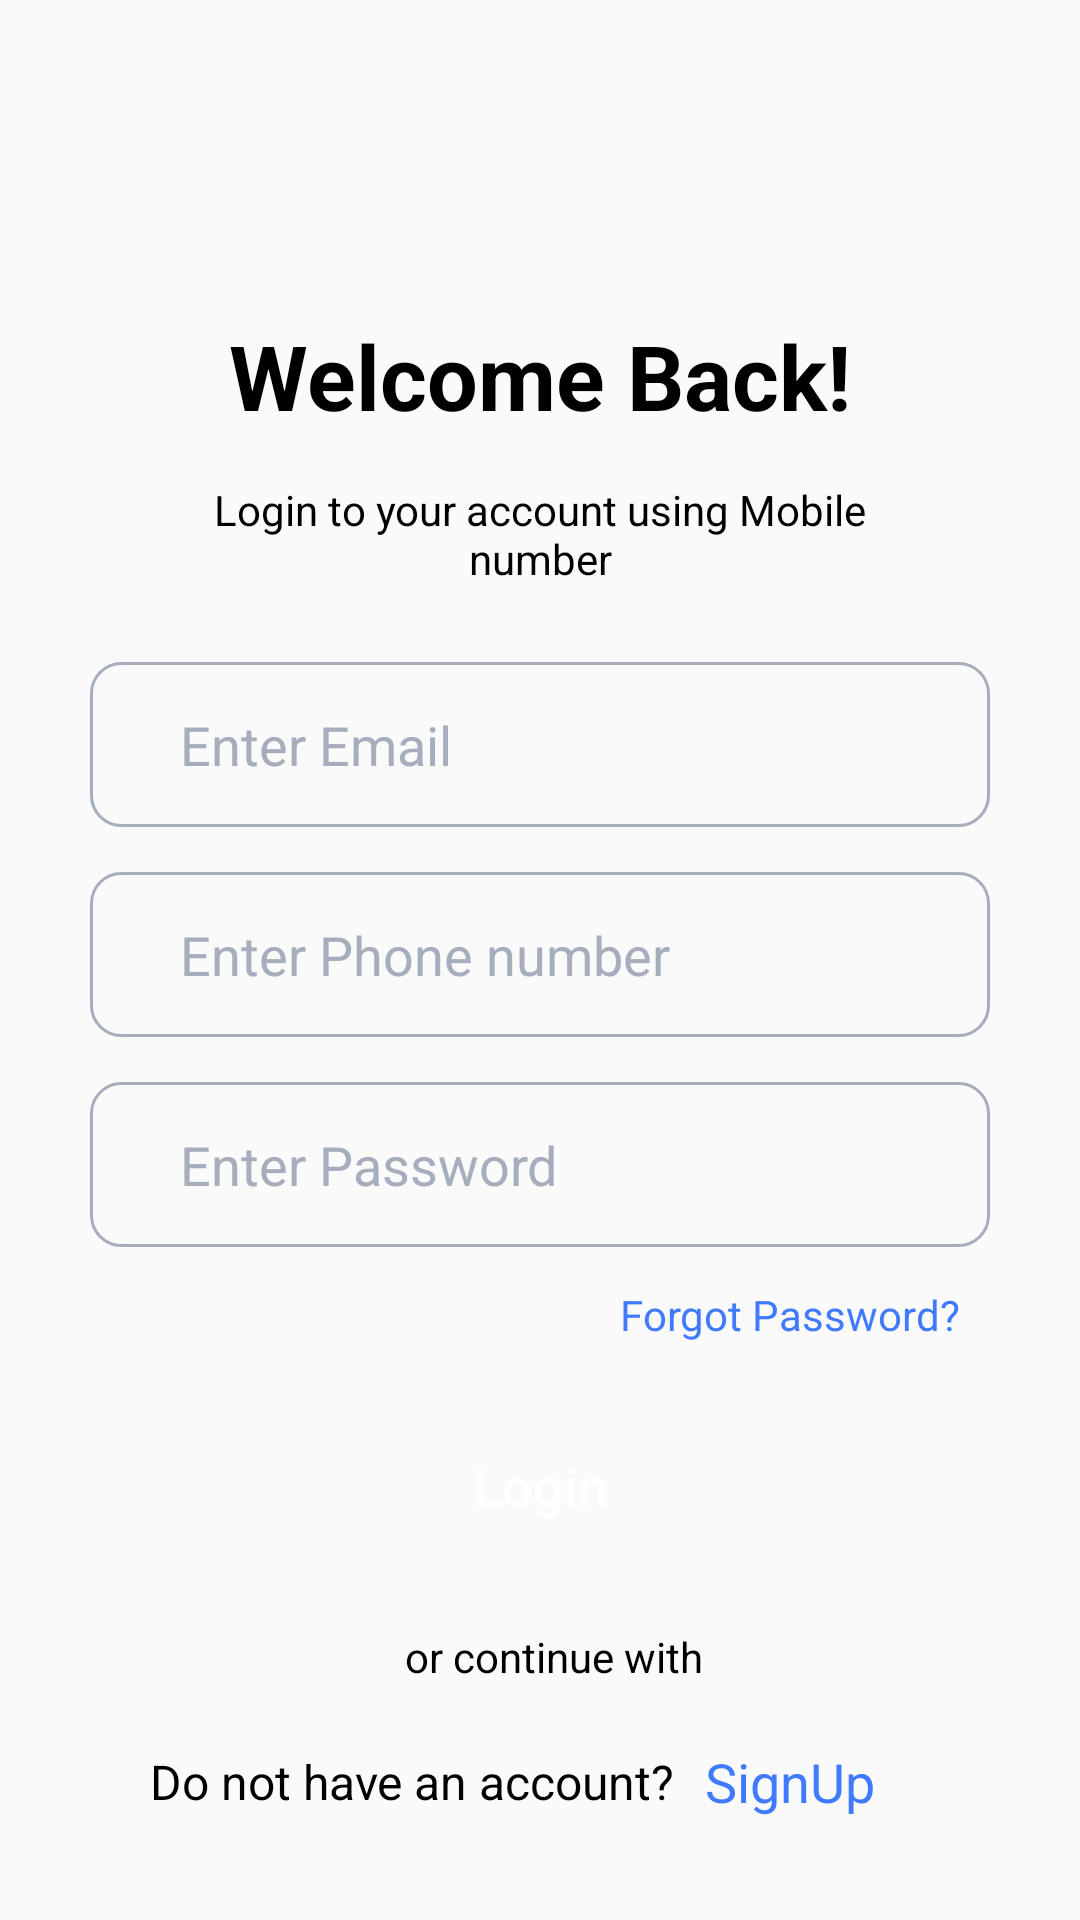

Here is an Android app screen rendered from its layout file. Give the layout XML and the strings, colors and styles it references.
<!-- AndroidManifest.xml: application theme Theme.HousePulse -->
<!-- res/layout/activity_login.xml -->
<?xml version="1.0" encoding="utf-8"?>
<ScrollView xmlns:android="http://schemas.android.com/apk/res/android"
    xmlns:app="http://schemas.android.com/apk/res-auto"
    xmlns:tools="http://schemas.android.com/tools"
    android:id="@+id/main"
    android:layout_width="match_parent"
    android:layout_height="match_parent"
    tools:context=".Login">

    <RelativeLayout
        android:layout_width="match_parent"
        android:layout_height="match_parent"
        android:layout_marginTop="70dp">

        <TextView
            android:id="@+id/tv_title_two"
            android:layout_width="wrap_content"
            android:layout_height="wrap_content"
            android:text="@string/boarding_1"
            android:textColor="@color/black"
            android:textSize="30sp"
            android:textStyle="bold"
            android:layout_marginTop="35dp"
            android:layout_centerHorizontal="true"
            />
        <TextView
            android:id="@+id/tv_context_one"
            android:layout_width="wrap_content"
            android:layout_height="wrap_content"
            android:text="@string/detail_one"
            android:textColor="@color/black"
            android:textSize="14sp"
            android:layout_marginTop="15dp"
            android:layout_below="@id/tv_title_two"
            android:textAlignment="center"
            android:layout_marginStart="50dp"
            android:layout_marginEnd="50dp"
            android:layout_centerHorizontal="true"
            />
        <EditText
            android:id="@+id/et_email"
            android:layout_width="match_parent"
            android:layout_height="55dp"
            android:layout_below="@id/tv_context_one"
            android:layout_marginStart="30dp"
            android:layout_marginEnd="30dp"
            android:background="@drawable/custom_light_edit_text"
            android:hint="@string/email_id"
            android:textColorHint="@color/light_gray"
            android:paddingStart="30dp"
            android:layout_marginTop="25dp"
            android:inputType="textEmailAddress"
            android:textColor="@color/black"
            />
        <EditText
            android:id="@+id/et_number"
            android:layout_width="match_parent"
            android:layout_height="55dp"
            android:layout_below="@id/et_email"
            android:layout_marginStart="30dp"
            android:layout_marginEnd="30dp"
            android:background="@drawable/custom_light_edit_text"
            android:hint="@string/phone_number"
            android:textColorHint="@color/light_gray"
            android:paddingStart="30dp"
            android:layout_marginTop="15dp"
            android:inputType="number"
            android:textColor="@color/black"
            android:maxLength="11"
            />
        <EditText
            android:id="@+id/et_password"
            android:layout_width="match_parent"
            android:layout_height="55dp"
            android:layout_below="@id/et_number"
            android:layout_marginStart="30dp"
            android:layout_marginEnd="30dp"
            android:background="@drawable/custom_light_edit_text"
            android:hint="@string/password"
            android:textColorHint="@color/light_gray"
            android:paddingStart="30dp"
            android:layout_marginTop="15dp"
            android:inputType="text"
            android:textColor="@color/black"
            android:maxLength="8"
            />
        <TextView
            android:id="@+id/tv_forgot_password"
            android:layout_width="wrap_content"
            android:layout_height="wrap_content"
            android:layout_below="@id/et_password"
            android:text="@string/change_pass"
            android:textColor="@color/blue"
            android:layout_alignParentRight="true"
            android:layout_marginTop="13dp"
            android:layout_marginRight="40dp"/>
        <Button
            android:id="@+id/btn_login"
            android:layout_width="match_parent"
            android:layout_height="55dp"
            android:layout_below="@id/tv_forgot_password"
            android:text="@string/login"
            android:background="@drawable/custom_ripple_effect"
            android:textColor="@color/white"
            android:layout_marginStart="30dp"
            android:layout_marginEnd="30dp"
            android:layout_marginTop="20dp"
            android:textAllCaps="false"
            android:textSize="18dp"/>
        <LinearLayout
            android:id="@+id/layout_one"
            android:layout_width="match_parent"
            android:layout_height="wrap_content"
            android:layout_below="@id/btn_login"
            android:orientation="horizontal"
            android:layout_marginTop="20dp"
            android:layout_marginStart="35dp"
            android:layout_marginEnd="35dp"
            android:layout_centerHorizontal="true">

            <View
                android:id="@+id/view_one"
                android:layout_width="90dp"
                android:layout_height="1dp"
                android:textColor="@color/black"
                android:layout_marginTop="12dp"
                />
            <TextView
                android:layout_width="wrap_content"
                android:layout_height="wrap_content"
                android:text="@string/continue_with"
                android:textColor="@color/black"
                android:layout_marginLeft="10dp"
                android:layout_marginRight="10dp"/>
            <View
                android:id="@+id/view_two"
                android:layout_width="90dp"
                android:layout_height="1dp"
                android:textColor="@color/black"
                android:layout_marginTop="12dp"
                />
        </LinearLayout>




        <LinearLayout
            android:id="@+id/layout_three"
            android:layout_width="match_parent"
            android:layout_height="wrap_content"
            android:layout_below="@id/layout_one"
            android:orientation="horizontal"
            android:layout_marginStart="50dp"
            android:layout_marginEnd="50dp"
            android:layout_centerHorizontal="true"
            android:layout_marginTop="20dp"
            android:layout_marginBottom="30dp"
            android:gravity="center_vertical"
            android:layout_gravity="center_horizontal">

            <TextView
                android:layout_width="wrap_content"
                android:layout_height="wrap_content"
                android:text="@string/no_account"
                android:textColor="@color/black"
                android:textSize="16sp" />
            <TextView
                android:id="@+id/tv_sign_up"
                android:layout_width="wrap_content"
                android:layout_height="wrap_content"
                android:text="@string/sign_up"
                android:textColor="@color/blue"
                android:textSize="18sp"
                android:layout_marginLeft="10dp"/>
        </LinearLayout>



    </RelativeLayout>
</ScrollView>
<!-- resources referenced by this layout -->
<resources>
  <color name="black">#FF000000</color>
  <color name="blue">#407BFF</color>
  <color name="light_gray">#A6ADBC</color>
  <color name="white">#FFFFFFFF</color>
  <!-- drawable custom_light_edit_text (drawable) -->
  <?xml version="1.0" encoding="utf-8"?>
  <shape xmlns:android="http://schemas.android.com/apk/res/android"
      android:shape="rectangle">
  
      <corners android:radius="10dp"/>
      <stroke
          android:color="@color/light_gray"
          android:width="1dp"/>
  
  </shape>
  <string name="boarding_1">Welcome Back!</string>
  <string name="change_pass">Forgot Password?</string>
  <string name="continue_with">or continue with </string>
  <string name="detail_one">Login to your account using Mobile number</string>
  <string name="email_id">Enter Email</string>
  <string name="login">Login</string>
  <string name="no_account">Do not have an account?</string>
  <string name="password">Enter Password</string>
  <string name="phone_number">Enter Phone number</string>
  <string name="sign_up">SignUp</string>
  <style name="Theme.HousePulse" parent="Base.Theme.HousePulse" />
  <style name="Base.Theme.HousePulse" parent="Theme.AppCompat.Light.NoActionBar">
          <item name="colorPrimary">@color/blue</item>
          <item name="colorPrimaryVariant">@color/blue</item>
          <item name="android:statusBarColor">@color/blue</item>
      </style>
</resources>
